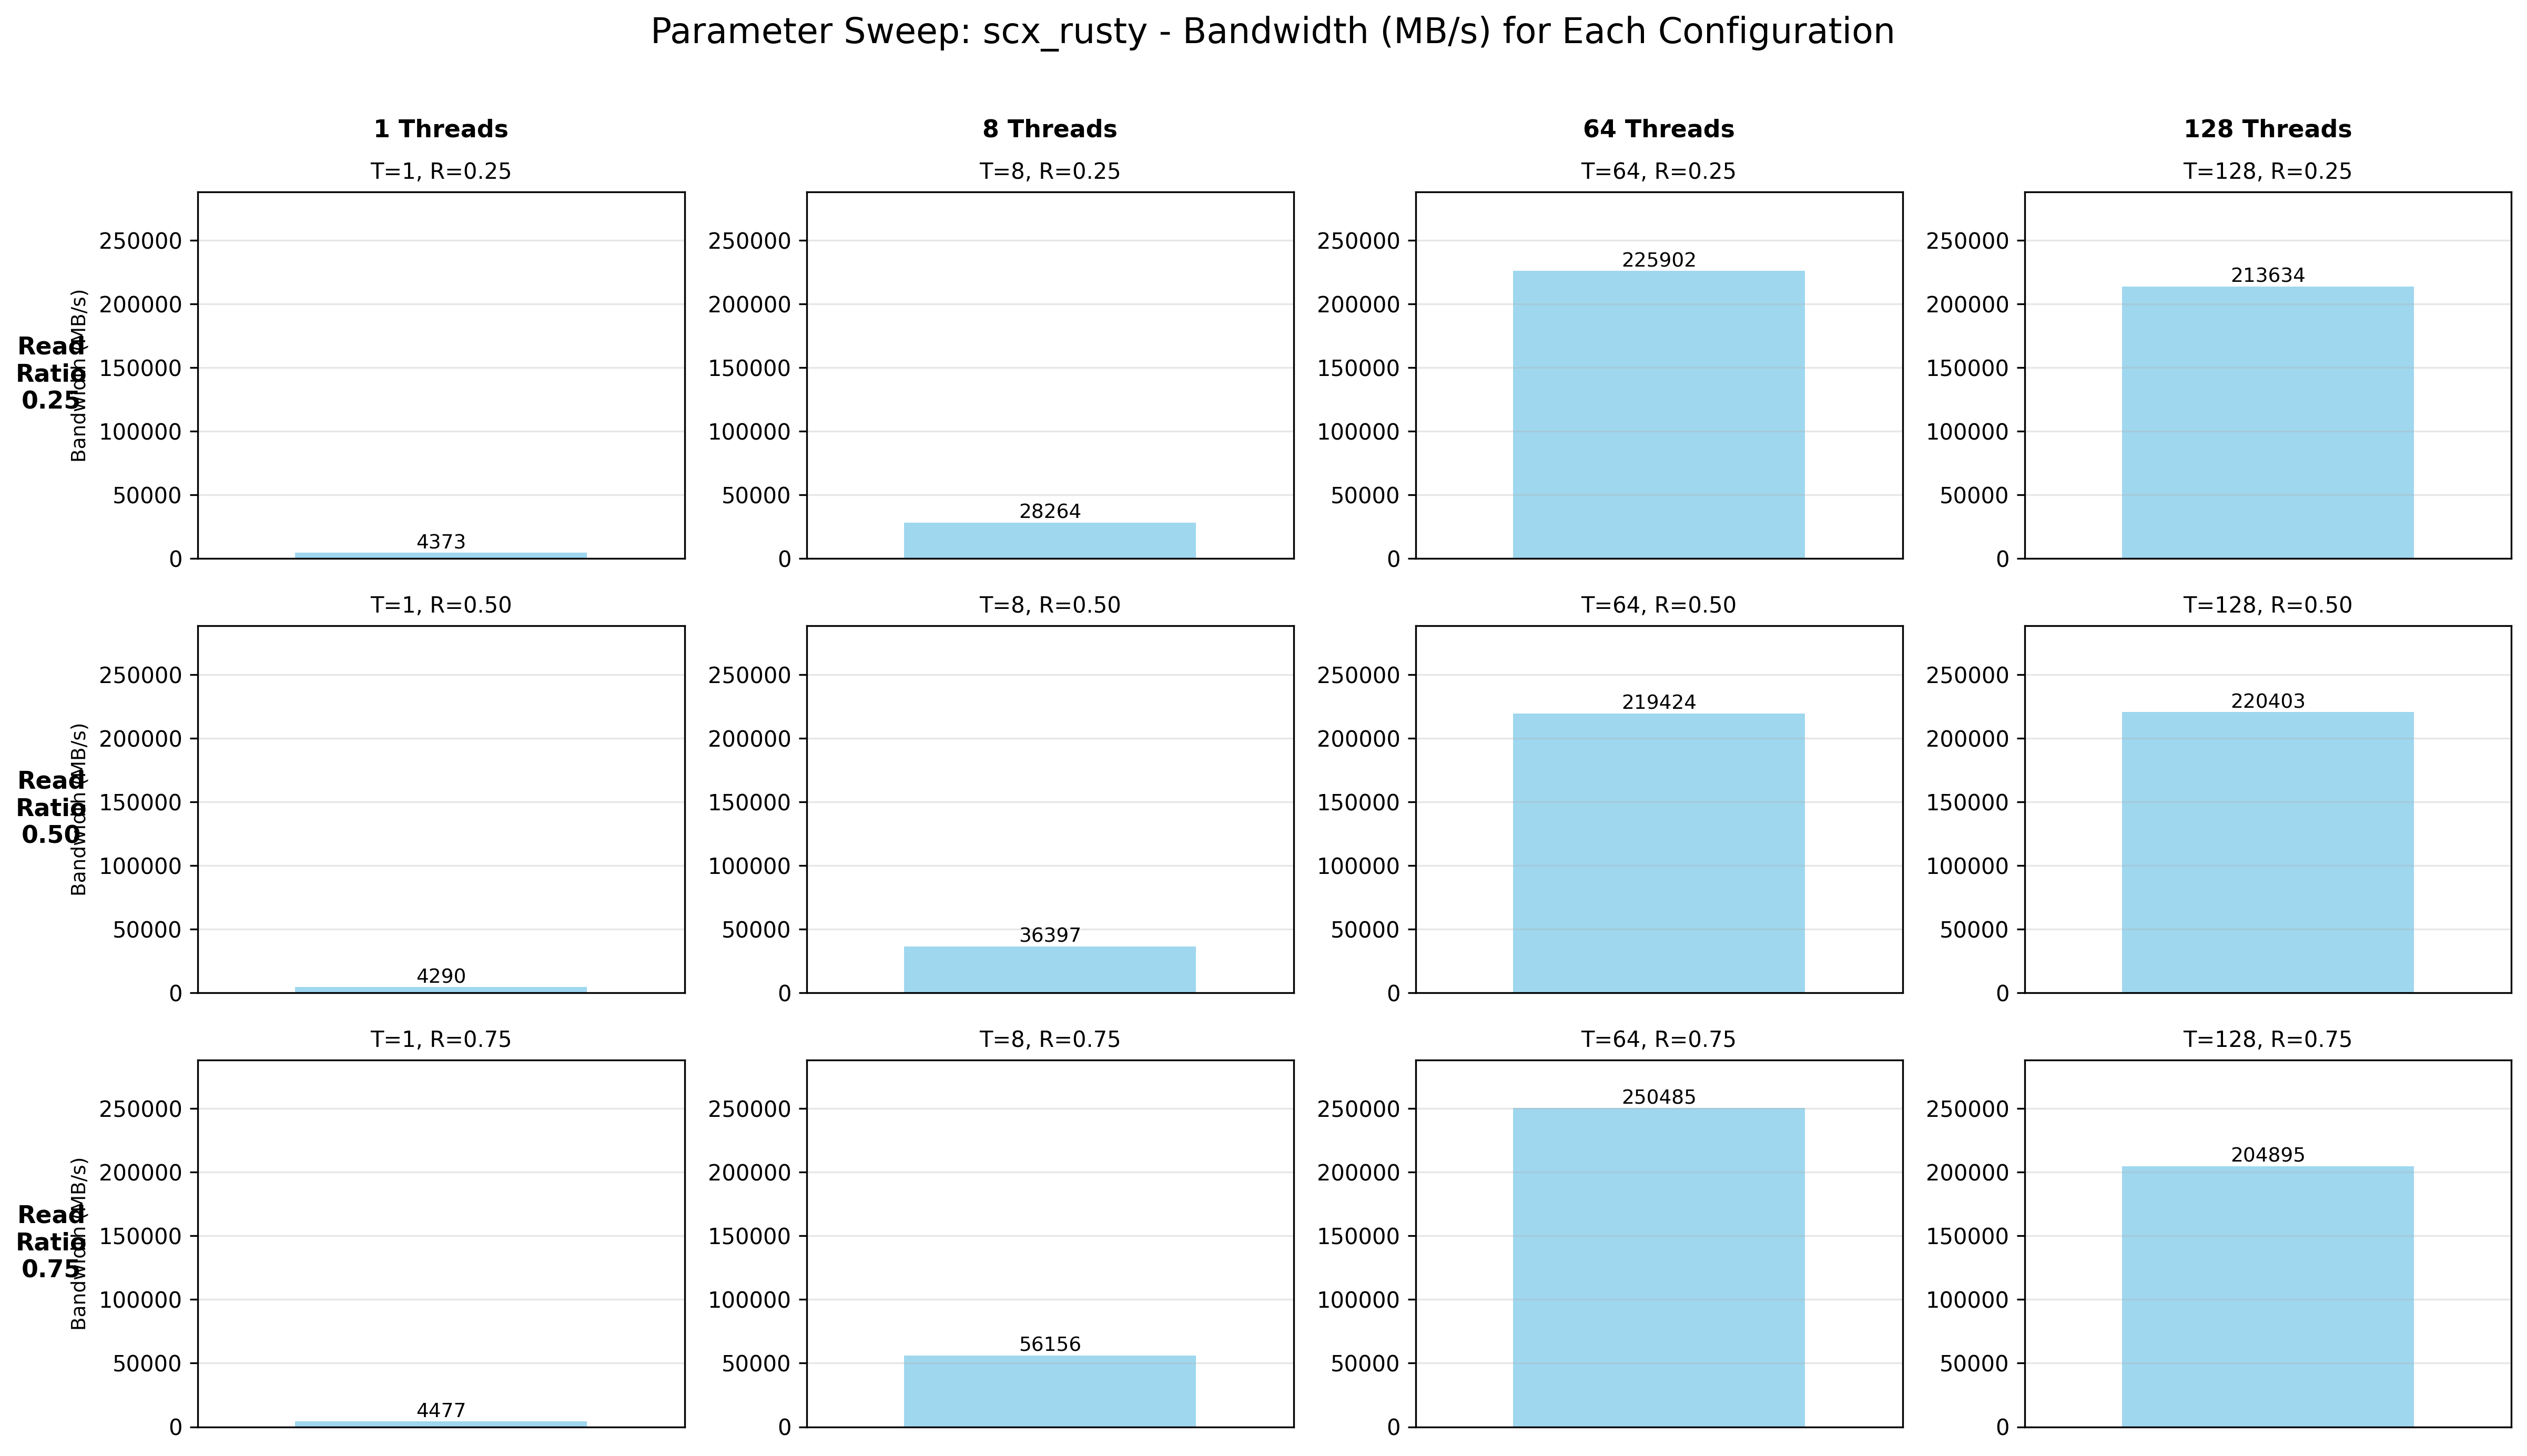

The table this chart was drawn from, first rows:
scheduler, threads, read_ratio, bandwidth_mbps, execution_time, array_size_gb
scx_rusty, 1, 0.25, 4373, 0, 1.0
scx_rusty, 1, 0.5, 4290, 0, 1.0
scx_rusty, 1, 0.75, 4477, 0, 1.0
scx_rusty, 8, 0.25, 28264, 0, 1.0
scx_rusty, 8, 0.5, 36397, 0, 1.0
scx_rusty, 8, 0.75, 56156, 0, 1.0
scx_rusty, 64, 0.25, 225902, 0, 1.0
scx_rusty, 64, 0.5, 219424, 0, 1.0
scx_rusty, 64, 0.75, 250485, 0, 1.0
scx_rusty, 128, 0.25, 213634, 0, 1.0
scx_rusty, 128, 0.5, 220403, 0, 1.0
scx_rusty, 128, 0.75, 204895, 0, 1.0
